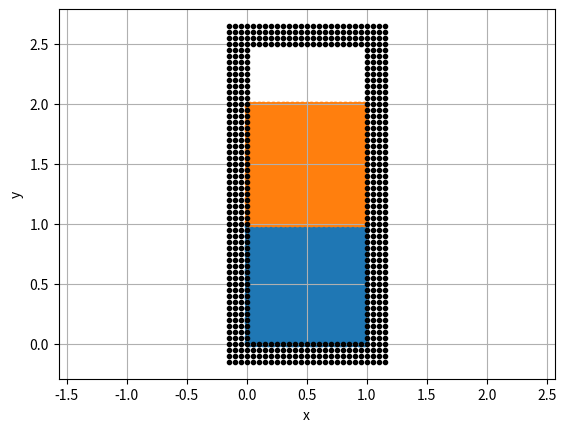

The matplotlib source for this figure:
import numpy as np
import matplotlib.pyplot as plt

N1 = 25**2
N2 = 25**2
N = N1 + N2

rho1 = 1.0e3
rho2 = 8.0e3

m1 = rho1/N1
m2 = rho2/N2
v1 = 0.0
v2 = 0.0
x_left = 0.0
x_right = 1.0
y_bottom = 0.0
y_top = 2.5
p_distance_y1 = 1/np.sqrt(N1)
p_distance_y2 = 1/np.sqrt(N2)
p_distance_x = (x_right - x_left)/np.sqrt(N1)


outputf = open("fluids.0000", 'w')

x1 = []
y1 = []
x2 = []
y2 = []


num_of_rows = 3
dx_bp = 0.05
x_b_left = - num_of_rows*dx_bp
y_b_down = - num_of_rows*dx_bp
y_b_top = y_top + dx_bp

x_bp_down = []
y_bp_down = []

N_bp_x_row = int((1 + 2*num_of_rows*dx_bp)/dx_bp)+1
N_bp_y_row = num_of_rows + 1
N_bp_column = int(y_top/dx_bp) 

# floor of the jar
for i in range(N_bp_x_row):
    for j in range(N_bp_y_row):
        x_bp_down.append(x_b_left + i*dx_bp)
        y_bp_down.append(y_b_down + j*dx_bp)

# sides of the char
x_bp_sides = []
y_bp_sides = []
#for k in range(1,num_of_rows): 
for i in range(N_bp_y_row):
    for j in range(1,N_bp_column):
        x_bp_sides.append(x_b_left + i*dx_bp)
        y_bp_sides.append(y_bottom + j*dx_bp)
        x_bp_sides.append(x_right + i*dx_bp)
        y_bp_sides.append(y_bottom + j*dx_bp)
    
# top of the jar
x_bp_top = []
y_bp_top = []
for i in range(N_bp_x_row):
    for j in range(N_bp_y_row):
        x_bp_top.append(x_b_left + i*dx_bp)
        y_bp_top.append(y_top + j*dx_bp)
        
        
x_bp = x_bp_down + x_bp_sides + x_bp_top
y_bp = y_bp_down + y_bp_sides + y_bp_top


v_trigger = 2.0


for i in range(int(np.floor(np.sqrt(N1)))):
    for j in range(int(np.floor(np.sqrt(N1)))):
        x = p_distance_x/2 + i*p_distance_x
        y = p_distance_y1/2 + j*p_distance_y1
        if x < 0.5 and y > 0.9:
            print("%e %e %e %e %e 0" % (x, y, v1, v_trigger,  m1), file=outputf)
        else:
            print("%e %e %e %e %e 0" % (x, y, v1, v1, m1), file=outputf)
        x1.append(p_distance_x/2 + i*p_distance_x)
        y1.append(p_distance_y1/2 + j*p_distance_y1)

for i in range(int(np.floor(np.sqrt(N2)))):
    for j in range(int(np.floor(np.sqrt(N2)))):
        x = p_distance_x/2 + i*p_distance_x
        y = 1 +  p_distance_y2/2 + j*p_distance_y2
        if x > 0.5 and y < 1.1:
            print("%e %e %e %e %e 1" % (x, y, v2, -v_trigger, m2), file=outputf)
        else:
            print("%e %e %e %e %e 1" % (x,y, v2, v2, m2), file=outputf)
        x2.append(p_distance_x/2 + i*p_distance_x)
        y2.append(1 + p_distance_y2/2 + j*p_distance_y2)

m_bp = (m1+m2)/2

for i in range(len(x_bp)):
    print("%e %e 0.0 0.0 %e 2" % (x_bp[i], y_bp[i], m_bp), file=outputf)
        
plt.plot(x_bp, y_bp, '.k')
    
    

outputf.close()

plt.scatter(x1, y1)
plt.scatter(x2, y2)
plt.axis('equal')
plt.xlabel("x")
plt.ylabel("y")
plt.grid()

plt.savefig("fluids_initial.png")
